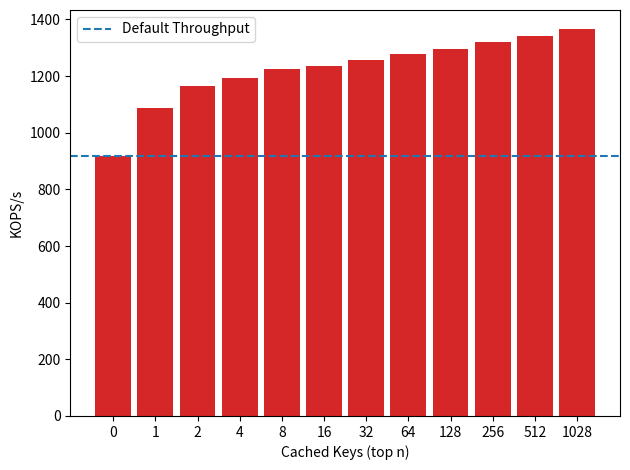

This chart was generated by the following Python code:

import matplotlib
import matplotlib.pyplot as plt
import numpy as np


#labels = ['1', '2', '4', '8', '16', '24','32']



labels = [ '0', '1', '2', '4', '8', '16', '32', '64', '128', '256', '512', '1028']

def div_thousand (list):
    return [val /1000.0 for val in list]


#write_control_means = [74722.000000,133416.500000,224747.625000,355556.937500,510859.406250,316737.500000 ]
#default_means = [ 75163.101562 ,132205.703125,213194.703125,310103.218750,375318.468750,268242.000000 ]

#write_control_means = [77031.304688,137126.500000,230549.000000,362185.093750,521816.218750,590724.312500,623618.875000 ]
#default_means =       [77381.898438,136436.796875,220190.312500,315904.593750,389877.093750,373037.000000,366878.687500 ]



memory_per_key = [918515,1085906,1165264,1193130,1224045,1237129,1256852,1276991,1297062,1318849,1339986,1365151]
memory_per_key = div_thousand(memory_per_key)





x = np.arange(len(labels))  # the label locations
width = .85  # the width of the bars


fig, ax = plt.subplots()

rects = ax.bar(x, memory_per_key, width,
        color='tab:red')

ax.axhline(y=918, color='tab:blue', linestyle='--',
label='Default Throughput')


# Add some text for labels, title and custom x-axis tick labels, etc.
ax.set_ylabel('KOPS/s')
#ax.set_title('Cached Keys vs Throughput')
ax.set_xticks(x)
ax.set_xticklabels(labels)
ax.set_xlabel("Cached Keys (top n)");
#ax.set_yscale('log')
ax.legend()


def autolabel(rects):
    """Attach a text label above each bar in *rects*, displaying its height."""
    for rect in rects:
        height = rect.get_height()
        ax.annotate('{}'.format(height),
                    xy=(rect.get_x() + rect.get_width() / 2, height),
                    xytext=(0, 3),  # 3 points vertical offset
                    textcoords="offset points",
                    ha='center', va='bottom')


#autolabel(rects1)
#autolabel(rects2)

fig.tight_layout()
plt.savefig("cache.pdf")
plt.show()
